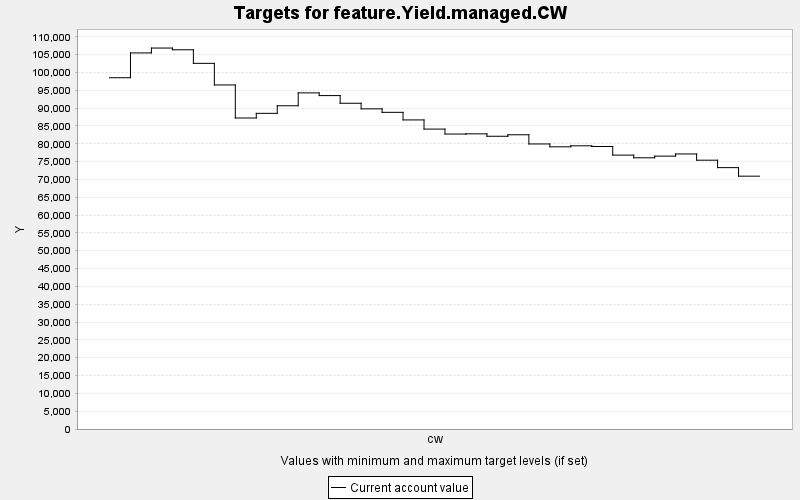

The file beside this chart, header and first rows:
TARGET, PERIOD, YEAR, PERIODWIDTH, MINIMUM, MAXIMUM, MINWEIGHT, MAXWEIGHT, CURRENT, SUMMARY
feature.Yield.managed.CW, 0, 0, 10.0, 0.0, 10000, 1.0, 1.0, 98526, 0.0
feature.Yield.managed.CW, 1, 10, 10.0, 0.0, 10000, 1.0, 1.0, 105483, 0.0
feature.Yield.managed.CW, 2, 20, 10.0, 0.0, 10000, 1.0, 1.0, 106848, 0.0
feature.Yield.managed.CW, 3, 30, 10.0, 0.0, 10000, 1.0, 1.0, 106366, 0.0
feature.Yield.managed.CW, 4, 40, 10.0, 0.0, 10000, 1.0, 1.0, 102558, 0.0
feature.Yield.managed.CW, 5, 50, 10.0, 0.0, 10000, 1.0, 1.0, 96497, 0.0
feature.Yield.managed.CW, 6, 60, 10.0, 0.0, 10000, 1.0, 1.0, 87227, 0.0
feature.Yield.managed.CW, 7, 70, 10.0, 0.0, 10000, 1.0, 1.0, 88534, 0.0
feature.Yield.managed.CW, 8, 80, 10.0, 0.0, 10000, 1.0, 1.0, 90658, 0.0
feature.Yield.managed.CW, 9, 90, 10.0, 0.0, 10000, 1.0, 1.0, 94276, 0.0
feature.Yield.managed.CW, 10, 100, 10.0, 0.0, 10000, 1.0, 1.0, 93516, 0.0
feature.Yield.managed.CW, 11, 110, 10.0, 0.0, 10000, 1.0, 1.0, 91365, 0.0
feature.Yield.managed.CW, 12, 120, 10.0, 0.0, 10000, 1.0, 1.0, 89798, 0.0
feature.Yield.managed.CW, 13, 130, 10.0, 0.0, 10000, 1.0, 1.0, 88817, 0.0
feature.Yield.managed.CW, 14, 140, 10.0, 0.0, 10000, 1.0, 1.0, 86689, 0.0
feature.Yield.managed.CW, 15, 150, 10.0, 0.0, 10000, 1.0, 1.0, 84117, 0.0
feature.Yield.managed.CW, 16, 160, 10.0, 0.0, 10000, 1.0, 1.0, 82728, 0.0
feature.Yield.managed.CW, 17, 170, 10.0, 0.0, 10000, 1.0, 1.0, 82786, 0.0
feature.Yield.managed.CW, 18, 180, 10.0, 0.0, 10000, 1.0, 1.0, 82106, 0.0
feature.Yield.managed.CW, 19, 190, 10.0, 0.0, 10000, 1.0, 1.0, 82524, 0.0
feature.Yield.managed.CW, 20, 200, 10.0, 0.0, 10000, 1.0, 1.0, 79950, 0.0
feature.Yield.managed.CW, 21, 210, 10.0, 0.0, 10000, 1.0, 1.0, 79145, 0.0
feature.Yield.managed.CW, 22, 220, 10.0, 0.0, 10000, 1.0, 1.0, 79430, 0.0
feature.Yield.managed.CW, 23, 230, 10.0, 0.0, 10000, 1.0, 1.0, 79240, 0.0
feature.Yield.managed.CW, 24, 240, 10.0, 0.0, 10000, 1.0, 1.0, 76821, 0.0
feature.Yield.managed.CW, 25, 250, 10.0, 0.0, 10000, 1.0, 1.0, 76067, 0.0
feature.Yield.managed.CW, 26, 260, 10.0, 0.0, 10000, 1.0, 1.0, 76535, 0.0
feature.Yield.managed.CW, 27, 270, 10.0, 0.0, 10000, 1.0, 1.0, 77139, 0.0
feature.Yield.managed.CW, 28, 280, 10.0, 0.0, 10000, 1.0, 1.0, 75392, 0.0
feature.Yield.managed.CW, 29, 290, 10.0, 0.0, 10000, 1.0, 1.0, 73310, 0.0
feature.Yield.managed.CW, 30, 300, 10.0, 0.0, 10000, 1.0, 1.0, 70913, 0.0
